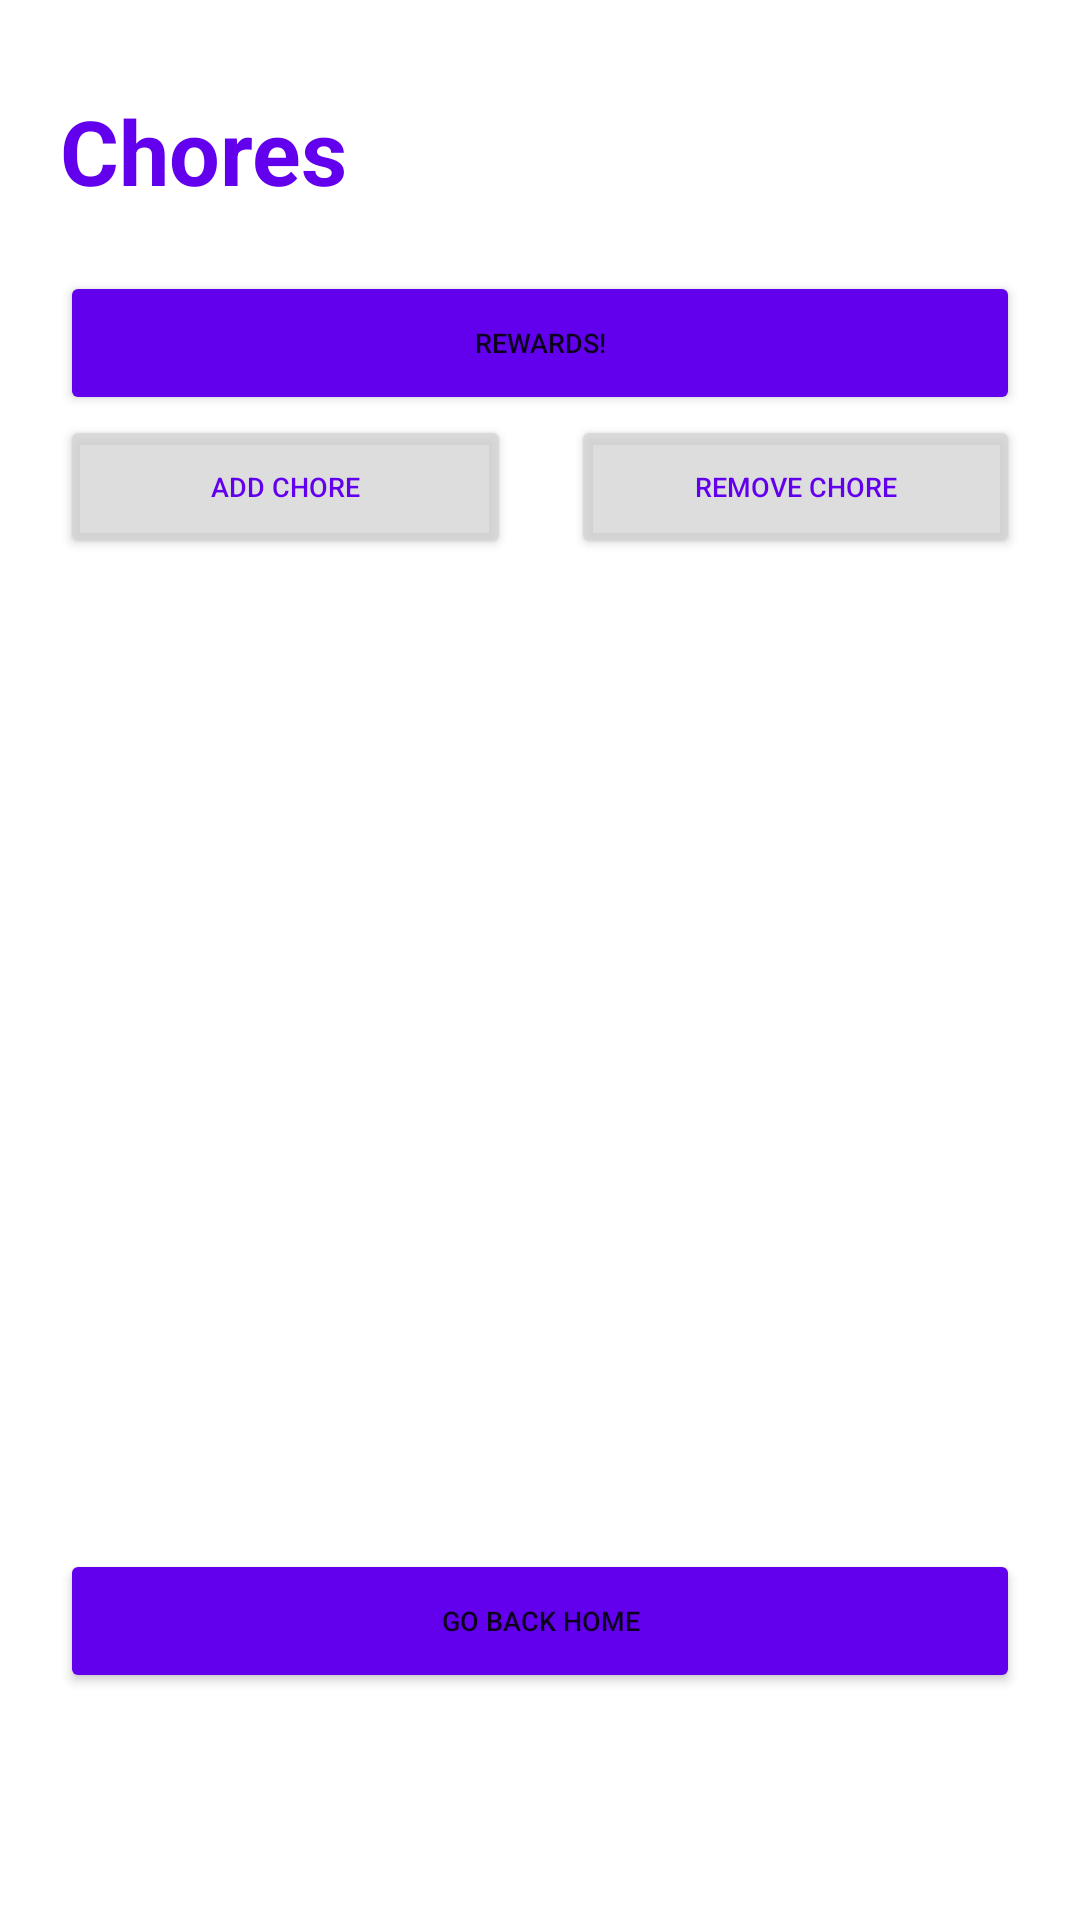

Produce the Android XML layout that renders to this screen, including the resource entries it uses.
<!-- AndroidManifest.xml: application theme Theme.ChoreRewards -->
<!-- res/layout/activity_chores.xml -->
<?xml version="1.0" encoding="utf-8"?>
<LinearLayout
    xmlns:android="http://schemas.android.com/apk/res/android"
    xmlns:app="http://schemas.android.com/apk/res-auto"
    xmlns:tools="http://schemas.android.com/tools"
    android:orientation="horizontal"
    android:layout_height="match_parent"
    android:layout_width="match_parent">

    <ScrollView
        android:id="@+id/scrollView2"
        android:layout_width="match_parent"
        android:layout_height="match_parent">

        <LinearLayout
            android:layout_width="match_parent"
            android:layout_height="wrap_content"
            android:orientation="vertical"
            android:paddingLeft="20dip"
            android:paddingTop="30dip"
            android:paddingBottom="50dip"
            tools:context=".MainActivity">

            <TextView
                android:id="@+id/tvChores"
                android:layout_width="match_parent"
                android:layout_height="wrap_content"
                android:layout_weight="1"
                android:gravity="center_vertical"
                android:text="Chores"
                android:textColor="@color/purple_500"
                android:textStyle="bold"
                android:textSize="30sp" />

            <Button
                android:id="@+id/btnPersonalRewards"
                android:layout_width="match_parent"
                android:layout_height="wrap_content"
                android:layout_marginTop="20dp"
                android:layout_marginRight="20dp"
                android:backgroundTint="@color/purple_500"
                android:text="REWARDS!"
                android:textSize="9sp" />

            <LinearLayout
                android:layout_width="match_parent"
                android:layout_height="wrap_content"
                android:layout_marginRight="20dp"
                android:orientation="horizontal">

                <Button
                    android:id="@+id/btnAddChore"
                    android:layout_width="match_parent"
                    android:layout_height="match_parent"
                    android:layout_weight=".3"
                    android:backgroundTint="#C6D3D3D3"
                    android:textColor="@color/purple_500"
                    android:text="Add Chore"
                    android:layout_marginRight="10dp"
                    android:textSize="9sp" />

                <Button
                    android:id="@+id/btnRemoveChore"
                    android:layout_width="match_parent"
                    android:layout_height="match_parent"
                    android:layout_weight=".3"
                    android:backgroundTint="#C6D3D3D3"
                    android:textColor="@color/purple_500"
                    android:layout_marginLeft="10dp"
                    android:text="Remove Chore"
                    android:textSize="9sp" />

            </LinearLayout>

            <ListView
                android:id="@+id/lvDaily"
                android:layout_width="match_parent"
                android:layout_height="305dp"
                android:layout_marginTop="5dip"
                android:divider="#00000000"
                android:dividerHeight="0px"
                android:choiceMode="singleChoice"
                android:drawSelectorOnTop="false" />

            <Button
                android:id="@+id/btnHome"
                android:layout_width="match_parent"
                android:layout_height="wrap_content"
                android:layout_marginTop="20dp"
                android:layout_marginBottom="20dp"
                android:layout_marginRight="20dip"
                android:layout_weight=".3"
                android:text="GO BACK HOME"
                android:backgroundTint="@color/purple_500"
                android:textSize="9sp" />

        </LinearLayout>
    </ScrollView>
</LinearLayout>
<!-- resources referenced by this layout -->
<resources>
  <style name="Theme.ChoreRewards" parent="Theme.MaterialComponents.DayNight.DarkActionBar">
          
          <item name="colorPrimary">@color/purple_500</item>
          <item name="colorPrimaryVariant">@color/purple_700</item>
          <item name="colorOnPrimary">@color/white</item>
          
          <item name="colorSecondary">@color/teal_200</item>
          <item name="colorSecondaryVariant">@color/teal_700</item>
          <item name="colorOnSecondary">@color/black</item>
          
          <item name="android:statusBarColor" tools:targetApi="l">?attr/colorPrimaryVariant</item>
          
      </style>
  <!-- not gathered from this repository: default colours our renderer supplied (Android Studio template values) -->
  <color name="purple_500">#FF6200EE</color>
  <color name="purple_700">#FF3700B3</color>
  <color name="teal_200">#FF03DAC5</color>
  <color name="teal_700">#FF018786</color>
  <color name="black">#FF000000</color>
  <color name="white">#FFFFFFFF</color>
</resources>
